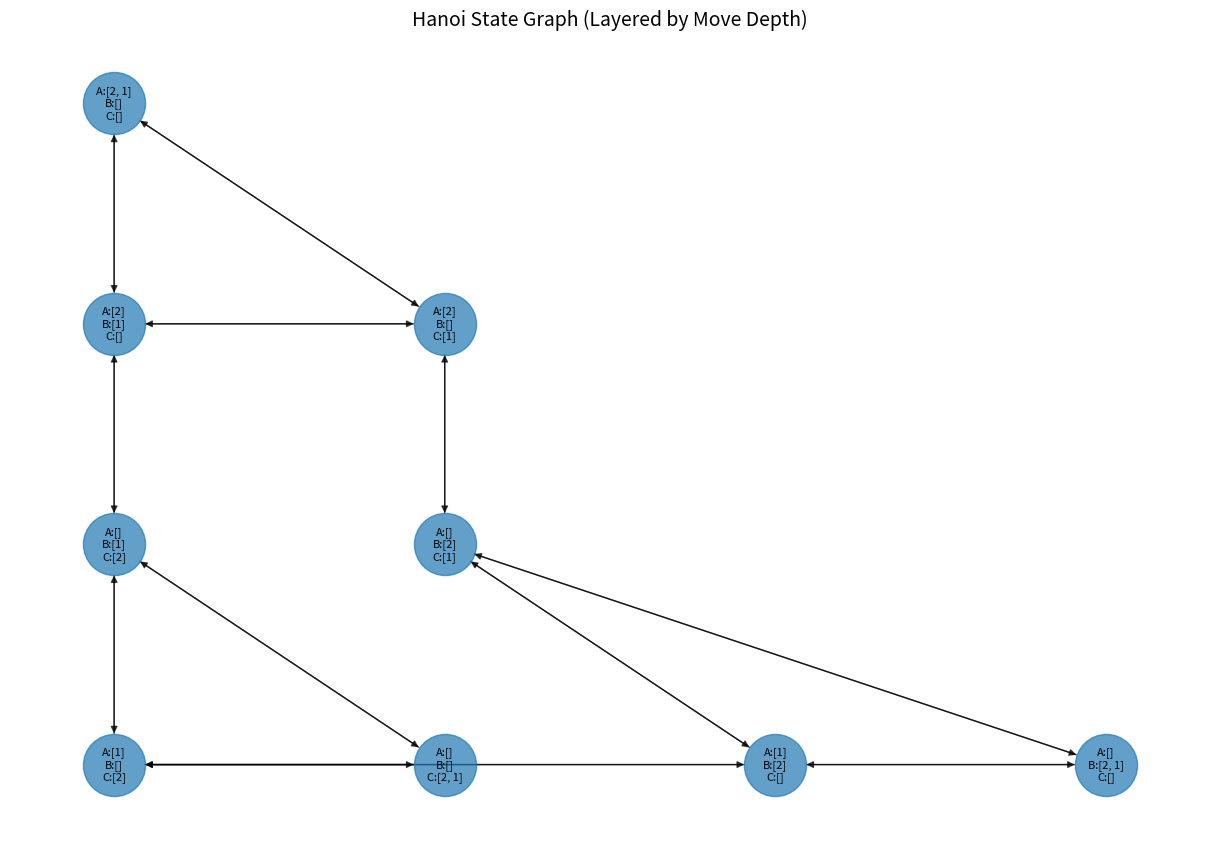

Recreate this plot in Python.
import matplotlib
matplotlib.use('Agg')  # GUI 없는 백엔드 사용

import networkx as nx
import matplotlib.pyplot as plt
from collections import deque

def tower_to_tuple(tower):
    return tuple(tuple(peg) for peg in tower)

def generate_hanoi_state_graph(n):
    initial = [[i for i in range(n, 0, -1)], [], []]
    visited = set()
    G = nx.DiGraph()
    
    queue = deque()
    queue.append(initial)
    
    while queue:
        tower = queue.popleft()
        tower_key = tower_to_tuple(tower)
        
        if tower_key in visited:
            continue
        visited.add(tower_key)
        
        G.add_node(tower_key)
        
        for i in range(3):
            if not tower[i]:
                continue
            disk = tower[i][-1]
            for j in range(3):
                if i == j:
                    continue
                if not tower[j] or tower[j][-1] > disk:
                    new_tower = [peg[:] for peg in tower]
                    new_tower[j].append(new_tower[i].pop())
                    new_key = tower_to_tuple(new_tower)
                    G.add_edge(tower_key, new_key)
                    queue.append(new_tower)
    
    return G

def draw_graph_hierarchically(G, start_node, filename="hanoi_state_graph.png"):
    levels = {start_node: 0}
    queue = deque([start_node])
    
    while queue:
        node = queue.popleft()
        for neighbor in G.neighbors(node):
            if neighbor not in levels:
                levels[neighbor] = levels[node] + 1
                queue.append(neighbor)
    
    level_nodes = {}
    for node, level in levels.items():
        level_nodes.setdefault(level, []).append(node)
    
    pos = {}
    y_gap = 2  # 간격 줄임
    for level, nodes in level_nodes.items():
        x_gap = 2  # 간격 줄임
        for idx, node in enumerate(nodes):
            pos[node] = (idx * x_gap, -level * y_gap)

    plt.figure(figsize=(12, 8))  # 적당한 크기
    
    nx.draw(
        G, pos,
        with_labels=False,
        node_size=2000,
        arrowsize=10,
        alpha=0.7
    )

    nx.draw_networkx_labels(
        G, pos,
        labels={
            node: f"A:{list(node[0])}\nB:{list(node[1])}\nC:{list(node[2])}"
            for node in G.nodes
        },
        font_size=8
    )

    plt.title("Hanoi State Graph (Layered by Move Depth)", fontsize=14)
    plt.axis('off')

    plt.savefig(filename, dpi=150)
    plt.close()
    print(f"✅ 그래프가 {filename}로 저장되었습니다.")

if __name__ == "__main__":
    n = 2  # 디스크 개수, 2 이하 권장
    G = generate_hanoi_state_graph(n)
    start = tower_to_tuple([[i for i in range(n, 0, -1)], [], []])
    draw_graph_hierarchically(G, start)
